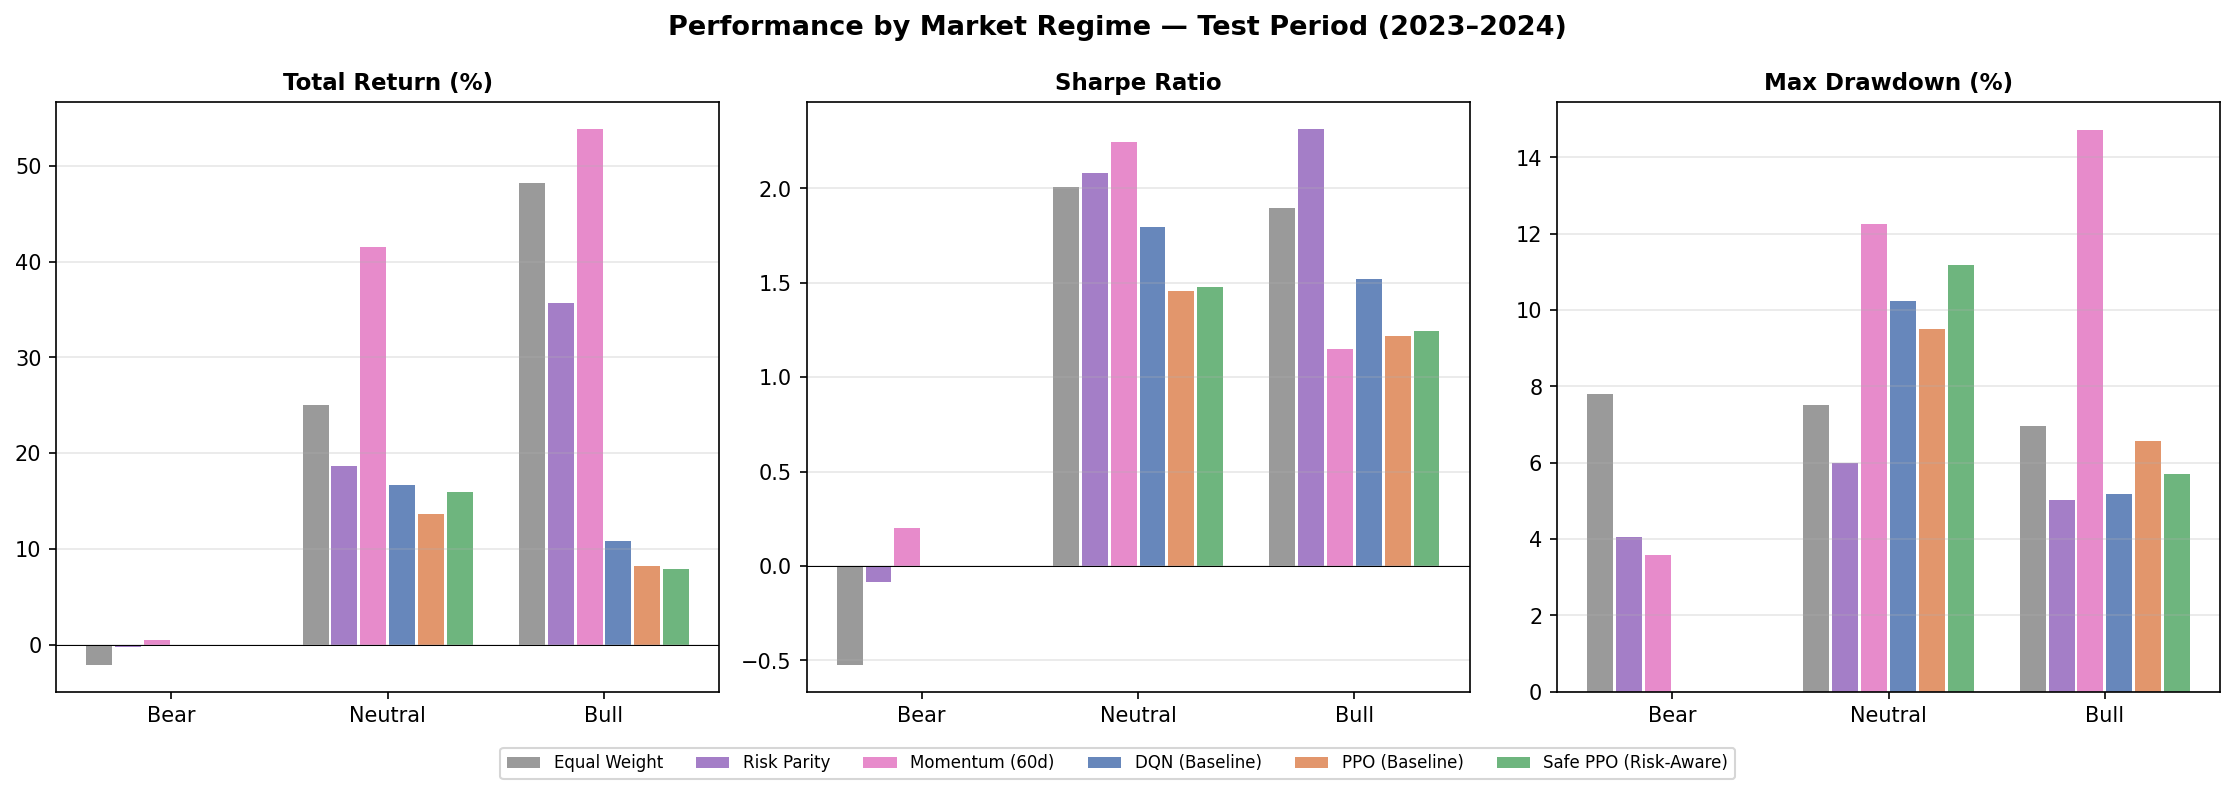

The data file committed next to this chart (first rows):
Agent, Regime, Return (%), Sharpe, Max Drawdown (%), N Days
Equal Weight, Bull, 48.26, 1.897, 6.97, 454
Equal Weight, Neutral, 24.99, 2.008, 7.52, 201
Equal Weight, Bear, -2.09, -0.524, 7.79, 75
Risk Parity, Bull, 35.65, 2.314, 5.03, 454
Risk Parity, Neutral, 18.65, 2.08, 6.01, 201
Risk Parity, Bear, -0.21, -0.084, 4.05, 75
Momentum (60d), Bull, 53.83, 1.148, 14.71, 454
Momentum (60d), Neutral, 41.54, 2.246, 12.27, 201
Momentum (60d), Bear, 0.47, 0.203, 3.57, 75
DQN (Baseline), Bull, 10.86, 1.521, 5.18, 129
DQN (Baseline), Neutral, 16.75, 1.798, 10.25, 123
PPO (Baseline), Bull, 8.27, 1.218, 6.57, 129
PPO (Baseline), Neutral, 13.64, 1.456, 9.51, 123
Safe PPO (Risk-Aware), Bull, 7.94, 1.246, 5.71, 129
Safe PPO (Risk-Aware), Neutral, 15.98, 1.475, 11.18, 123
